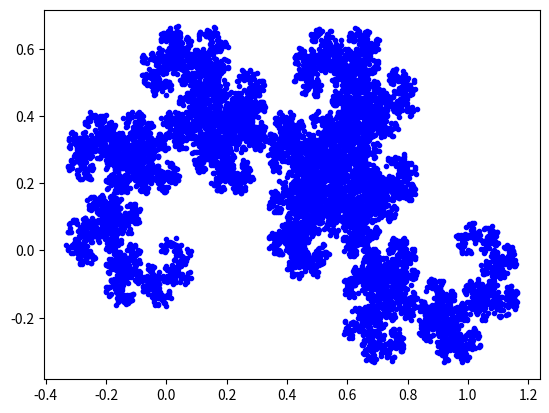

Reproduce this figure in Python.
import matplotlib.pyplot as plt
from random import *

x = [0]
y = [0]


def points(n):
    for i in range(1, n):
        a = randint(0, 1)
        if a == 0:
            x.append(.5 * x[i - 1] - 0.5 * y[i - 1])
            y.append(0.5 * x[i - 1] + 0.5 * y[i - 1])
        else:
            x.append(-0.5 * x[i - 1] - 0.5 * y[i - 1] + 1)
            y.append(0.5 * x[i - 1] - 0.5 * y[i - 1])
    return (x, y)


points(10000)
plt.plot(x, y, ".b")
plt.show()